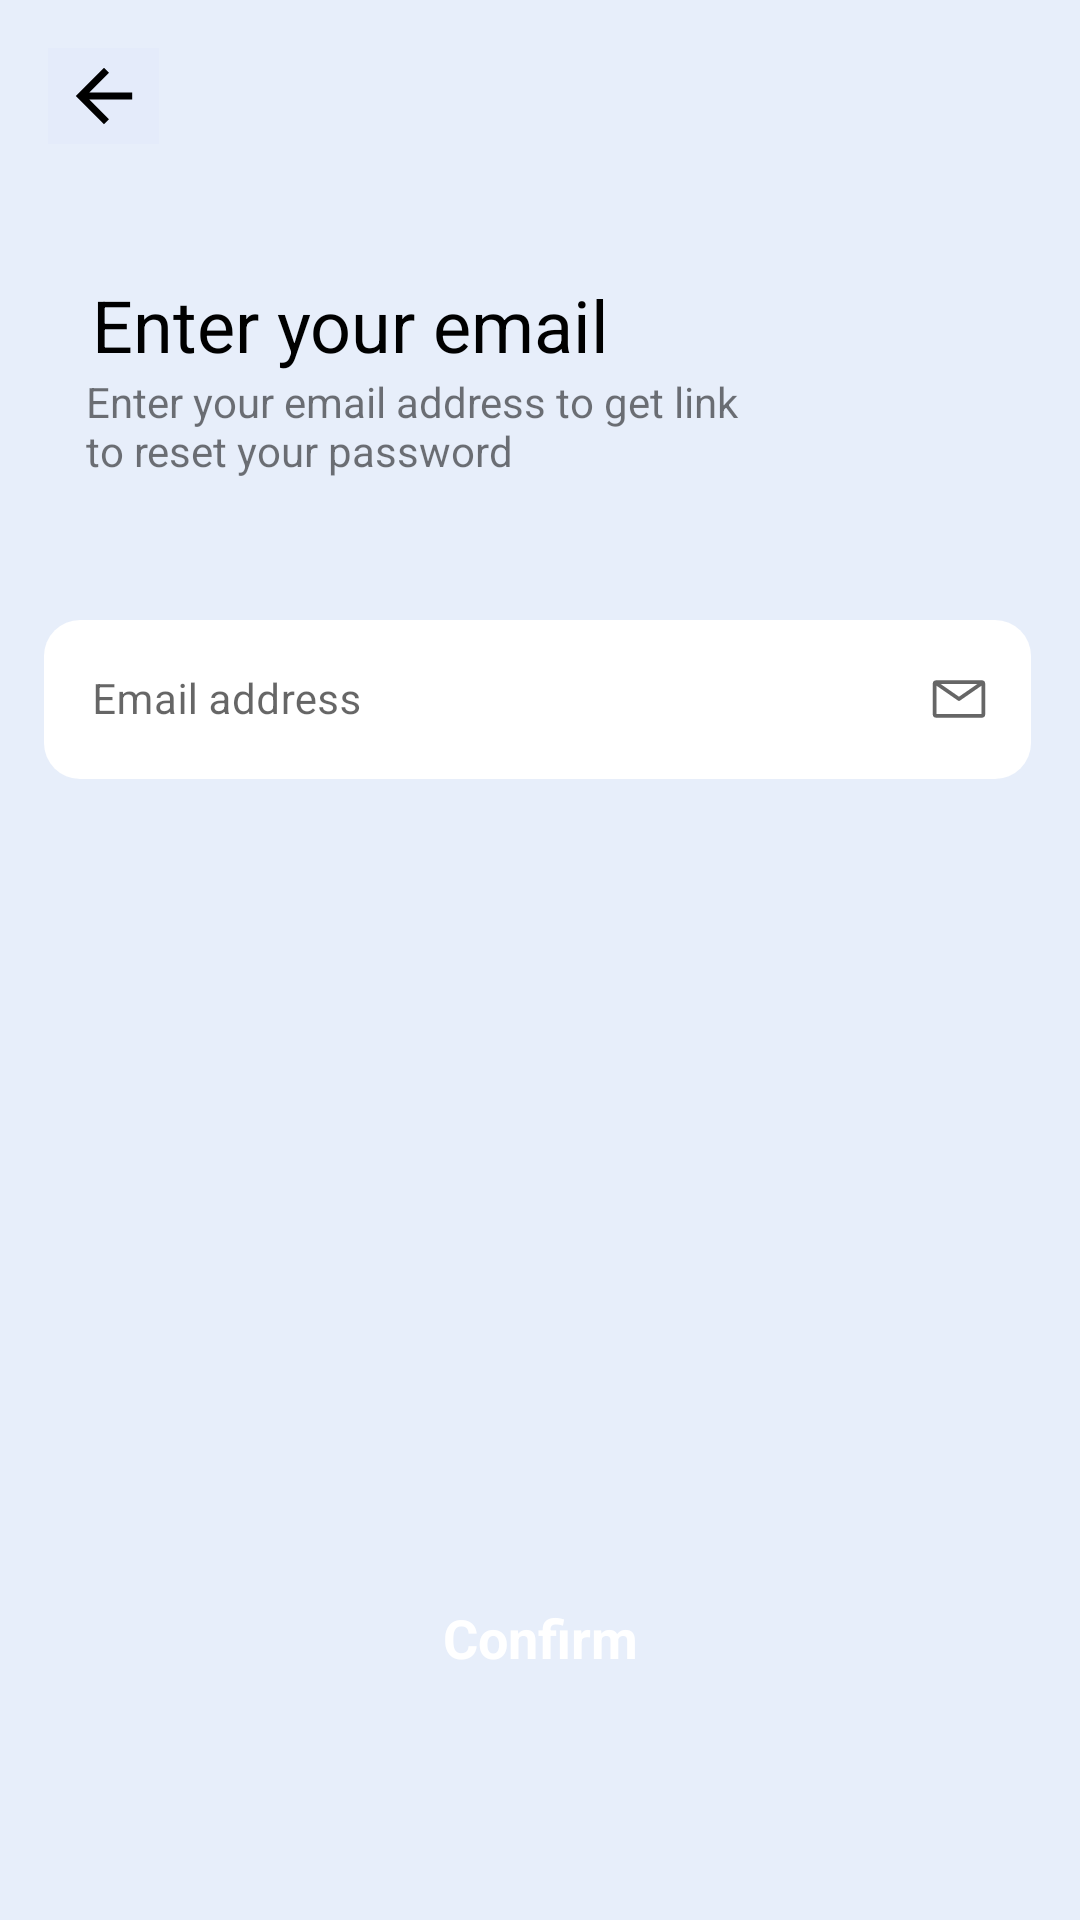

Produce the Android XML layout that renders to this screen, including the resource entries it uses.
<!-- AndroidManifest.xml: application theme Theme.TrabajitosInc -->
<!-- res/layout/fragment_email.xml -->
<?xml version="1.0" encoding="utf-8"?>
<androidx.constraintlayout.widget.ConstraintLayout xmlns:android="http://schemas.android.com/apk/res/android"
    xmlns:app="http://schemas.android.com/apk/res-auto"
    xmlns:tools="http://schemas.android.com/tools"
    android:layout_width="match_parent"
    android:layout_height="match_parent"
    android:background="@color/background_color"
    tools:context=".ui.changepassword.EmailFragment">

    <ImageButton
        android:id="@+id/back_button"
        android:layout_width="37dp"
        android:layout_height="32dp"
        android:layout_marginStart="16dp"
        android:layout_marginTop="16dp"
        android:background="#030000FF"
        android:contentDescription="back"
        android:src="@drawable/back_icon_foreground"
        app:layout_constraintStart_toStartOf="parent"
        app:layout_constraintTop_toTopOf="parent" />

    <TextView
        android:id="@+id/enter_email_text"
        android:layout_width="wrap_content"
        android:layout_height="wrap_content"
        android:layout_marginTop="92dp"
        android:text="Enter your email"
        android:textColor="@color/black"
        android:textSize="24dp"
        app:layout_constraintEnd_toEndOf="parent"
        app:layout_constraintHorizontal_bias="0.163"
        app:layout_constraintStart_toStartOf="parent"
        app:layout_constraintTop_toTopOf="parent" />


    <TextView
        android:id="@+id/info_email_text"
        android:layout_width="229dp"
        android:layout_height="45dp"
        android:text="Enter your email address to get link to reset your password"
        android:textSize="14sp"
        app:layout_constraintEnd_toEndOf="parent"
        app:layout_constraintHorizontal_bias="0.219"
        app:layout_constraintStart_toStartOf="parent"
        app:layout_constraintTop_toBottomOf="@+id/enter_email_text" />

    <com.google.android.material.textfield.TextInputLayout
        style="@style/Widget.MaterialComponents.TextInputLayout.OutlinedBox"
        android:id="@+id/email_input"
        android:layout_width="329dp"
        android:layout_height="wrap_content"
        android:layout_marginTop="32dp"
        android:hint="Email address"
        app:endIconMode="custom"
        app:boxStrokeWidth="0dp"
        app:boxBackgroundColor="@color/white"
        app:endIconDrawable="@drawable/email_icon"
        app:boxCornerRadiusTopEnd="12dp"
        app:boxCornerRadiusBottomEnd="12dp"
        app:boxCornerRadiusTopStart="12dp"
        app:boxCornerRadiusBottomStart="12dp"
        app:layout_constraintEnd_toEndOf="parent"
        app:layout_constraintHorizontal_bias="0.475"
        app:layout_constraintStart_toStartOf="parent"
        app:layout_constraintTop_toBottomOf="@id/info_email_text">

        <com.google.android.material.textfield.TextInputEditText
            android:layout_width="match_parent"
            android:layout_height="match_parent"
            android:textSize="14sp" />
    </com.google.android.material.textfield.TextInputLayout>

    <Button
        android:id="@+id/confirm_button"
        style="@style/Widget.Material3.Button.ElevatedButton"
        android:layout_width="275dp"
        android:layout_height="60dp"
        android:layout_marginBottom="64dp"
        android:backgroundTint="@color/blue_app"
        android:text="Confirm"
        android:textColor="@color/white"
        android:textSize="18sp"
        android:textStyle="bold"
        app:layout_constraintBottom_toBottomOf="parent"
        app:layout_constraintEnd_toEndOf="parent"
        app:layout_constraintStart_toStartOf="parent" />



</androidx.constraintlayout.widget.ConstraintLayout>
<!-- resources referenced by this layout -->
<resources>
  <color name="background_color">#E7EEFA</color>
  <color name="black">#FF000000</color>
  <color name="blue_app">#B30000FF</color>
  <color name="white">#FFFFFFFF</color>
  <!-- drawable back_icon_foreground (drawable) -->
  <vector xmlns:android="http://schemas.android.com/apk/res/android"
      android:width="108dp"
      android:height="108dp"
      android:viewportWidth="24"
      android:viewportHeight="24"
      android:tint="#000000"
      android:autoMirrored="true">
    <group android:scaleX="0.261"
        android:scaleY="0.261"
        android:translateX="8.868"
        android:translateY="8.868">
      <path
          android:fillColor="@android:color/white"
          android:pathData="M20,11H7.83l5.59,-5.59L12,4l-8,8 8,8 1.41,-1.41L7.83,13H20v-2z"/>
    </group>
  </vector>
  <!-- drawable email_icon (drawable) -->
  <vector xmlns:android="http://schemas.android.com/apk/res/android"
      android:width="20dp"
      android:height="20dp"
      android:viewportWidth="32"
      android:viewportHeight="32">
    <path
        android:fillColor="#FF000000"
        android:pathData="M28,6H4A2,2 0,0 0,2 8V24a2,2 0,0 0,2 2H28a2,2 0,0 0,2 -2V8A2,2 0,0 0,28 6ZM25.8,8 L16,14.78 6.2,8ZM4,24V8.91l11.43,7.91a1,1 0,0 0,1.14 0L28,8.91V24Z"/>
  </vector>
  <style name="Theme.TrabajitosInc" parent="Theme.MaterialComponents.DayNight.NoActionBar">
          
          <item name="colorPrimary">@color/purple_500</item>
          <item name="colorPrimaryVariant">@color/purple_700</item>
          <item name="colorOnPrimary">@color/white</item>
          
          <item name="colorSecondary">@color/teal_200</item>
          <item name="colorSecondaryVariant">@color/teal_700</item>
          <item name="colorOnSecondary">@color/black</item>
          
          <item name="android:statusBarColor">@color/black</item>
          
      </style>
  <color name="purple_500">#FF6200EE</color>
  <color name="purple_700">#FF3700B3</color>
  <color name="teal_200">#FF03DAC5</color>
  <color name="teal_700">#FF018786</color>
</resources>
